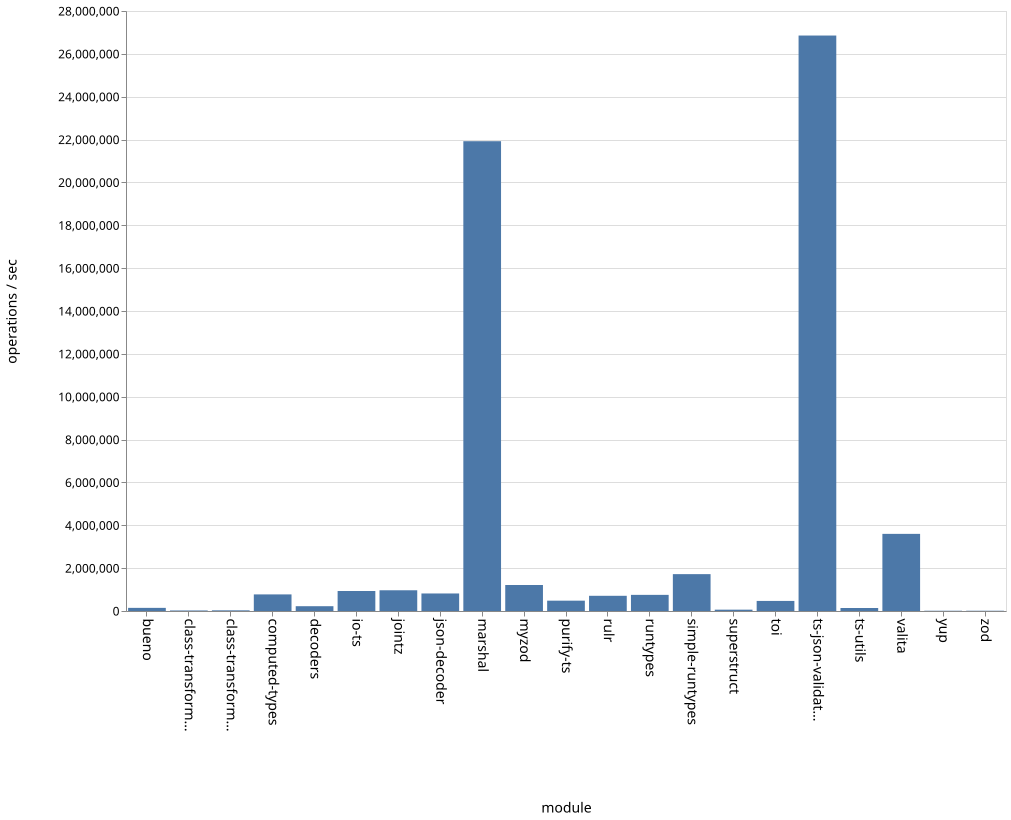

The data file committed next to this chart (first rows):
name, ops
bueno, 146333
class-transformer-validator-async, 25104
class-transformer-validator-sync, 30212
computed-types, 774630
decoders, 224007
io-ts, 932027
jointz, 967495
json-decoder, 819503
marshal, 21923813
myzod, 1212775
purify-ts, 483096
rulr, 707886
runtypes, 752865
simple-runtypes, 1720224
superstruct, 63103
toi, 468525
ts-json-validator, 26855757
ts-utils, 141139
valita, 3599102
yup, 13274
zod, 11925
